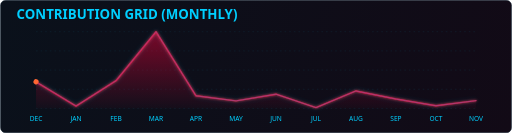
t = 0.00 s
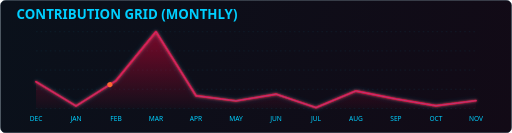
t = 0.40 s
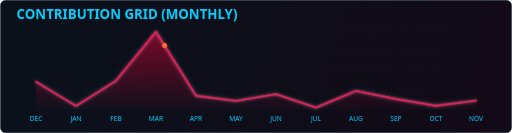
t = 0.80 s
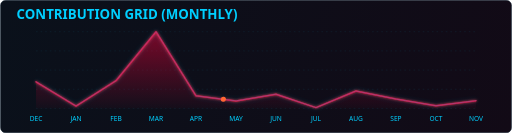
t = 1.20 s
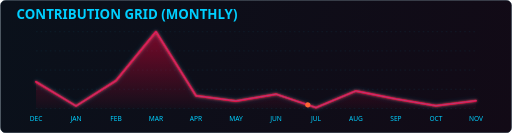
t = 1.60 s
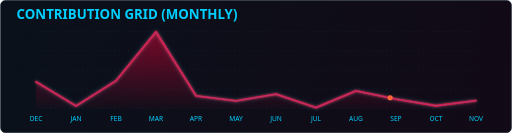
t = 2.00 s

The animated SVG that drew these frames (rendered in a browser with its animation timeline set to each time). Animation: 3 SMIL elements (animate=2,animateMotion=1); one cycle of 2.40 s, repeats indefinitely.

<svg width="1000" height="260" viewBox="0 0 1000 260" fill="none" xmlns="http://www.w3.org/2000/svg">
  <defs>
    <linearGradient id="bgGradient" x1="0" y1="0" x2="1000" y2="260" gradientUnits="userSpaceOnUse">
      <stop offset="0" stop-color="#0A111B" />
      <stop offset="1" stop-color="#120A16" />
    </linearGradient>
    <linearGradient id="areaGradient" x1="0" y1="62" x2="0" y2="212" gradientUnits="userSpaceOnUse">
      <stop offset="0" stop-color="#FF003C" stop-opacity="0.45" />
      <stop offset="1" stop-color="#FF003C" stop-opacity="0.03" />
    </linearGradient>
    <filter id="neonGlow" x="-20%" y="-30%" width="140%" height="160%">
      <feDropShadow dx="0" dy="0" stdDeviation="2.2" flood-color="#FF003C" flood-opacity="0.75" />
      <feDropShadow dx="0" dy="0" stdDeviation="5.5" flood-color="#00CFFF" flood-opacity="0.2" />
    </filter>
  </defs>

  <rect x="0.5" y="0.5" width="999" height="259" rx="10" fill="url(#bgGradient)" stroke="#1A2C3D" />

  <text x="32" y="38" font-family="'Share Tech Mono', 'Segoe UI', sans-serif" font-size="26" font-weight="700" fill="#00CFFF">
    CONTRIBUTION GRID (MONTHLY)
  </text>

  <line x1="70" y1="62.00" x2="930" y2="62.00" stroke="#113446" stroke-width="1" stroke-dasharray="3 6" opacity="0.7" />
  <line x1="70" y1="99.50" x2="930" y2="99.50" stroke="#113446" stroke-width="1" stroke-dasharray="3 6" opacity="0.7" />
  <line x1="70" y1="137.00" x2="930" y2="137.00" stroke="#113446" stroke-width="1" stroke-dasharray="3 6" opacity="0.7" />
  <line x1="70" y1="174.50" x2="930" y2="174.50" stroke="#113446" stroke-width="1" stroke-dasharray="3 6" opacity="0.7" />
  <line x1="70" y1="212.00" x2="930" y2="212.00" stroke="#113446" stroke-width="1" stroke-dasharray="3 6" opacity="0.7" />

  <path d="M 70.00 159.89 L 148.18 207.26 L 226.36 157.79 L 304.55 62.00 L 382.73 187.26 L 460.91 197.26 L 539.09 184.11 L 617.27 210.42 L 695.45 177.79 L 773.64 193.58 L 851.82 206.74 L 930.00 196.74 L 930.00 212.00 L 70.00 212.00 Z" fill="url(#areaGradient)" />

  <path id="pulsePath" d="M 70.00 159.89 L 148.18 207.26 L 226.36 157.79 L 304.55 62.00 L 382.73 187.26 L 460.91 197.26 L 539.09 184.11 L 617.27 210.42 L 695.45 177.79 L 773.64 193.58 L 851.82 206.74 L 930.00 196.74" fill="none" stroke="#FF003C" stroke-width="2.8" stroke-linecap="round" stroke-linejoin="round" filter="url(#neonGlow)">
    <animate attributeName="stroke-width" values="2.8;4.2;2.8" dur="1.15s" repeatCount="indefinite" />
    <animate attributeName="opacity" values="0.92;1;0.92" dur="1.15s" repeatCount="indefinite" />
  </path>

  <path d="M 70.00 159.89 L 148.18 207.26 L 226.36 157.79 L 304.55 62.00 L 382.73 187.26 L 460.91 197.26 L 539.09 184.11 L 617.27 210.42 L 695.45 177.79 L 773.64 193.58 L 851.82 206.74 L 930.00 196.74" fill="none" stroke="#00CFFF" stroke-width="1.1" stroke-linecap="round" stroke-linejoin="round" opacity="0.55" />

  
  <circle r="5" fill="#FF6633">
    <animateMotion dur="2.4s" repeatCount="indefinite" rotate="auto">
      <mpath href="#pulsePath" />
    </animateMotion>
  </circle>


  <text x="70.00" y="236" font-family="'Share Tech Mono', 'Segoe UI', sans-serif" font-size="13" fill="#00CFFF" text-anchor="middle">DEC</text>
  <text x="148.18" y="236" font-family="'Share Tech Mono', 'Segoe UI', sans-serif" font-size="13" fill="#00CFFF" text-anchor="middle">JAN</text>
  <text x="226.36" y="236" font-family="'Share Tech Mono', 'Segoe UI', sans-serif" font-size="13" fill="#00CFFF" text-anchor="middle">FEB</text>
  <text x="304.55" y="236" font-family="'Share Tech Mono', 'Segoe UI', sans-serif" font-size="13" fill="#00CFFF" text-anchor="middle">MAR</text>
  <text x="382.73" y="236" font-family="'Share Tech Mono', 'Segoe UI', sans-serif" font-size="13" fill="#00CFFF" text-anchor="middle">APR</text>
  <text x="460.91" y="236" font-family="'Share Tech Mono', 'Segoe UI', sans-serif" font-size="13" fill="#00CFFF" text-anchor="middle">MAY</text>
  <text x="539.09" y="236" font-family="'Share Tech Mono', 'Segoe UI', sans-serif" font-size="13" fill="#00CFFF" text-anchor="middle">JUN</text>
  <text x="617.27" y="236" font-family="'Share Tech Mono', 'Segoe UI', sans-serif" font-size="13" fill="#00CFFF" text-anchor="middle">JUL</text>
  <text x="695.45" y="236" font-family="'Share Tech Mono', 'Segoe UI', sans-serif" font-size="13" fill="#00CFFF" text-anchor="middle">AUG</text>
  <text x="773.64" y="236" font-family="'Share Tech Mono', 'Segoe UI', sans-serif" font-size="13" fill="#00CFFF" text-anchor="middle">SEP</text>
  <text x="851.82" y="236" font-family="'Share Tech Mono', 'Segoe UI', sans-serif" font-size="13" fill="#00CFFF" text-anchor="middle">OCT</text>
  <text x="930.00" y="236" font-family="'Share Tech Mono', 'Segoe UI', sans-serif" font-size="13" fill="#00CFFF" text-anchor="middle">NOV</text>
</svg>
